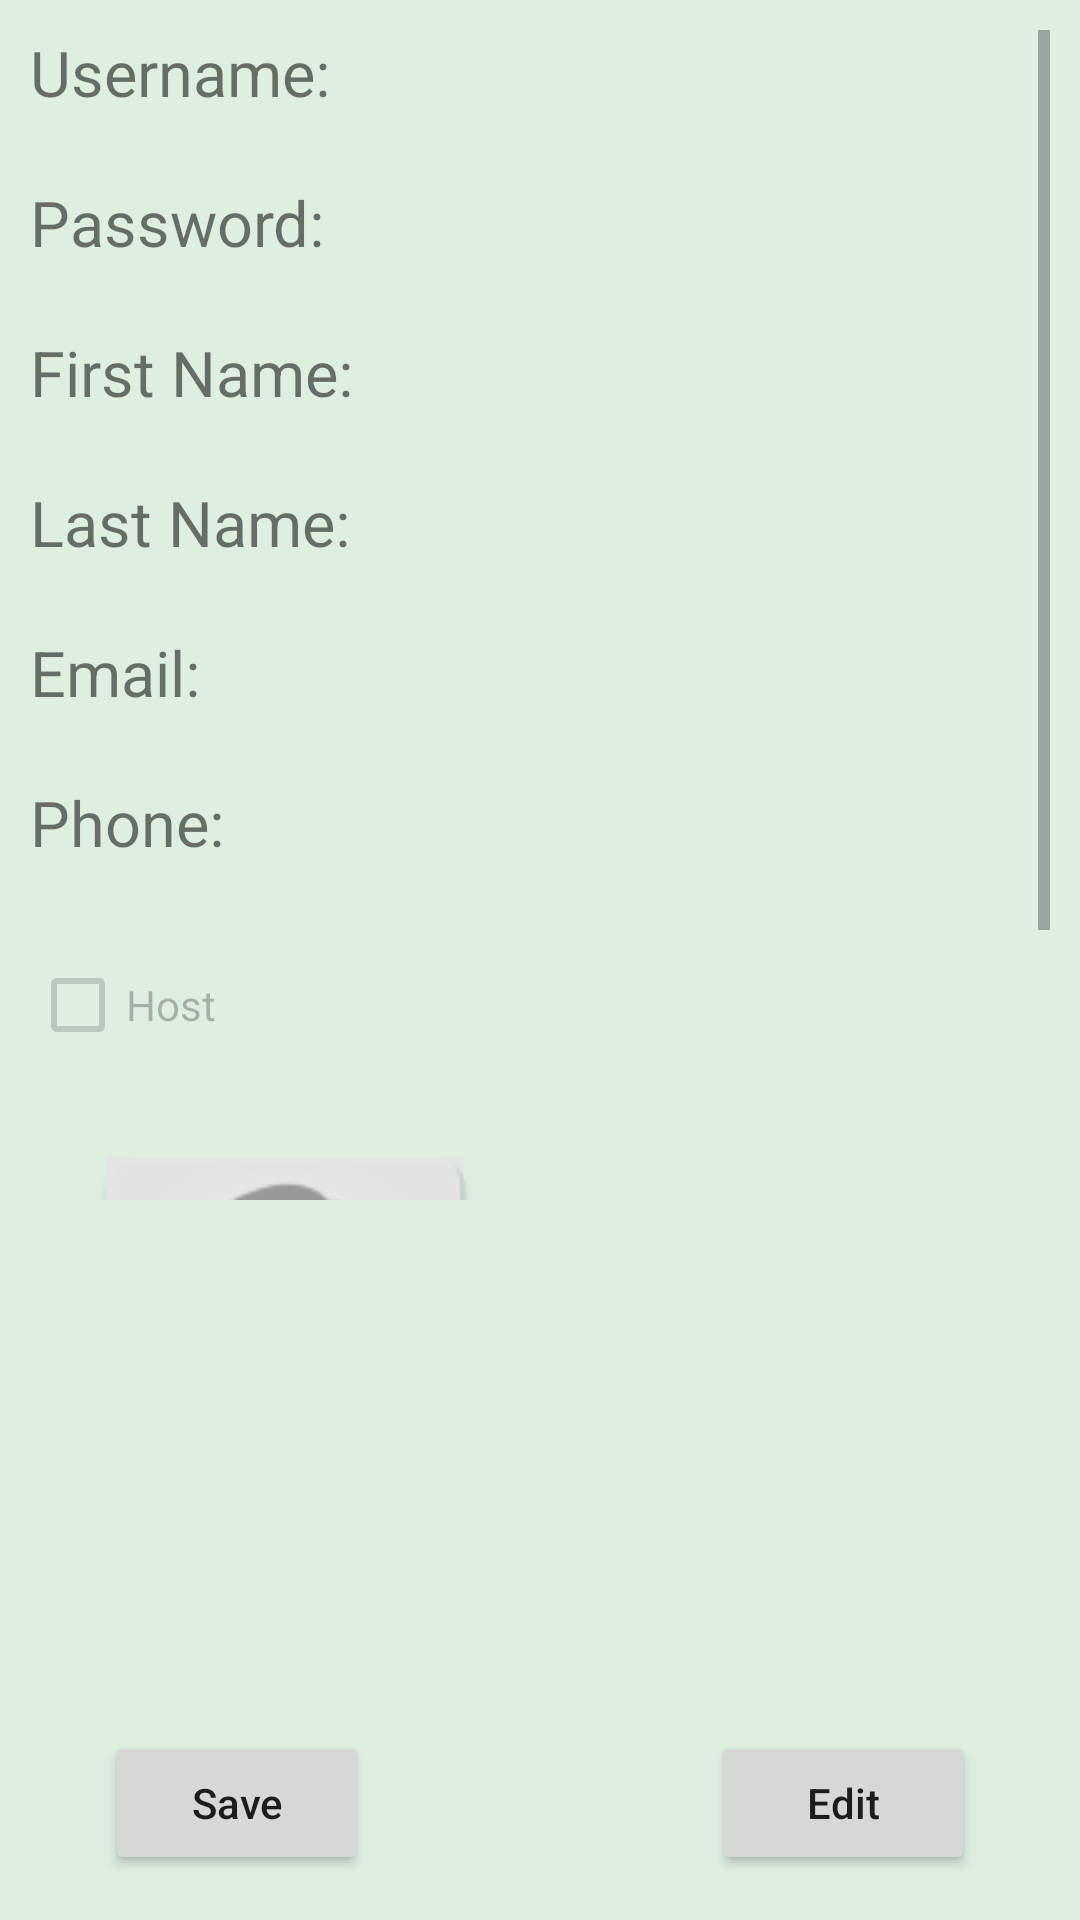

Produce the Android XML layout that renders to this screen, including the resource entries it uses.
<!-- AndroidManifest.xml: application theme AppTheme -->
<!-- res/layout/userprofilescreen.xml -->
<?xml version="1.0" encoding="utf-8"?>
<LinearLayout xmlns:android="http://schemas.android.com/apk/res/android"
    android:layout_width="match_parent"
    android:layout_height="match_parent"
    android:orientation="vertical"
    android:background="#DEEEE1"
    android:weightSum="1">

    <ScrollView
        android:id="@+id/ScrollView_UPS"
        android:layout_width="match_parent"
        android:layout_height="400dp"
        android:paddingTop="10dp"
        android:paddingStart="10dp"
        android:paddingEnd="10dp">

        <LinearLayout
            android:layout_width="match_parent"
            android:layout_height="wrap_content"
            android:orientation="vertical">

            <TextView
                android:id="@+id/Username_UPS"
                android:layout_width="match_parent"
                android:layout_height="50dp"
                android:layout_weight="0.10"
                android:textSize="21sp"
                android:text="@string/Username_textView_text"/>

            <TextView
                android:id="@+id/Password_UPS"
                android:layout_width="match_parent"
                android:layout_height="50dp"
                android:layout_weight="0.10"
                android:textSize="21sp"
                android:text="@string/Password_textView_text"/>

            <TextView
                android:id="@+id/FirstName_UPS"
                android:layout_width="match_parent"
                android:layout_height="50dp"
                android:layout_weight="0.10"
                android:textSize="21sp"
                android:text="@string/FirstName_textView_text"/>

            <TextView
                android:id="@+id/LastName_UPS"
                android:layout_width="match_parent"
                android:layout_height="50dp"
                android:layout_weight="0.10"
                android:textSize="21sp"
                android:text="@string/LastName_textView_text"/>

            <TextView
                android:id="@+id/Email_UPS"
                android:layout_width="match_parent"
                android:layout_height="50dp"
                android:layout_weight="0.10"
                android:textSize="21sp"
                android:text="@string/Email_textView_text"/>

            <TextView
                android:id="@+id/Telephone_UPS"
                android:layout_width="match_parent"
                android:layout_height="50dp"
                android:textSize="21sp"
                android:layout_weight="0.10"
                android:text="@string/Telephone_textView_text"/>

            <CheckBox
                android:id="@+id/Host_UPS"
                android:layout_width="match_parent"
                android:layout_height="50dp"
                android:text="@string/Host_checkBox_text"
                android:enabled="false"/>

            <ImageView
                android:id="@+id/UserImage_UPS"
                android:layout_width="150dp"
                android:layout_height="150dp"
                android:src="@mipmap/defaultimage"
                android:contentDescription="@string/ImageProfile_description"
                android:layout_marginTop="10dp"
                android:layout_marginStart="10dp"/>

        </LinearLayout>

    </ScrollView>

    <RelativeLayout
        android:layout_width="match_parent"
        android:layout_height="match_parent">

        <Button
            android:id="@+id/SaveButton_UPS"
            android:layout_width="wrap_content"
            android:layout_height="wrap_content"
            android:text="@string/Done_button_name_UPS"
            android:textAllCaps="false"
            android:layout_alignParentBottom="true"
            android:layout_alignParentStart="true"
            android:layout_marginStart="35dp"
            android:layout_marginBottom="15dp"/>

        <Button
            android:id="@+id/EditButton_UPS"
            android:layout_width="wrap_content"
            android:layout_height="wrap_content"
            android:text="@string/Edit_button_name_UPS"
            android:textAllCaps="false"
            android:layout_alignParentEnd="true"
            android:layout_alignParentBottom="true"
            android:layout_marginEnd="35dp"
            android:layout_marginBottom="15dp"/>

    </RelativeLayout>

</LinearLayout>
<!-- resources referenced by this layout -->
<resources>
  <!-- mipmap defaultimage: png bitmap (mipmap-hdpi, 1683 bytes) -->
  <string name="Done_button_name_UPS">Save</string>
  <string name="Edit_button_name_UPS">Edit</string>
  <string name="Email_textView_text">Email: </string>
  <string name="FirstName_textView_text">First Name: </string>
  <string name="Host_checkBox_text">Host</string>
  <string name="ImageProfile_description">Image</string>
  <string name="LastName_textView_text">Last Name: </string>
  <string name="Password_textView_text">Password: </string>
  <string name="Telephone_textView_text">Phone: </string>
  <string name="Username_textView_text">Username: </string>
  <style name="AppTheme" parent="Theme.AppCompat.Light.DarkActionBar">
          
          <item name="colorPrimary">@color/colorPrimary</item>
          <item name="colorPrimaryDark">@color/colorPrimaryDark</item>
          <item name="colorAccent">@color/colorAccent</item>
      </style>
  <color name="colorPrimary">#3F51B5</color>
  <color name="colorPrimaryDark">#303F9F</color>
  <color name="colorAccent">#FF4081</color>
</resources>
